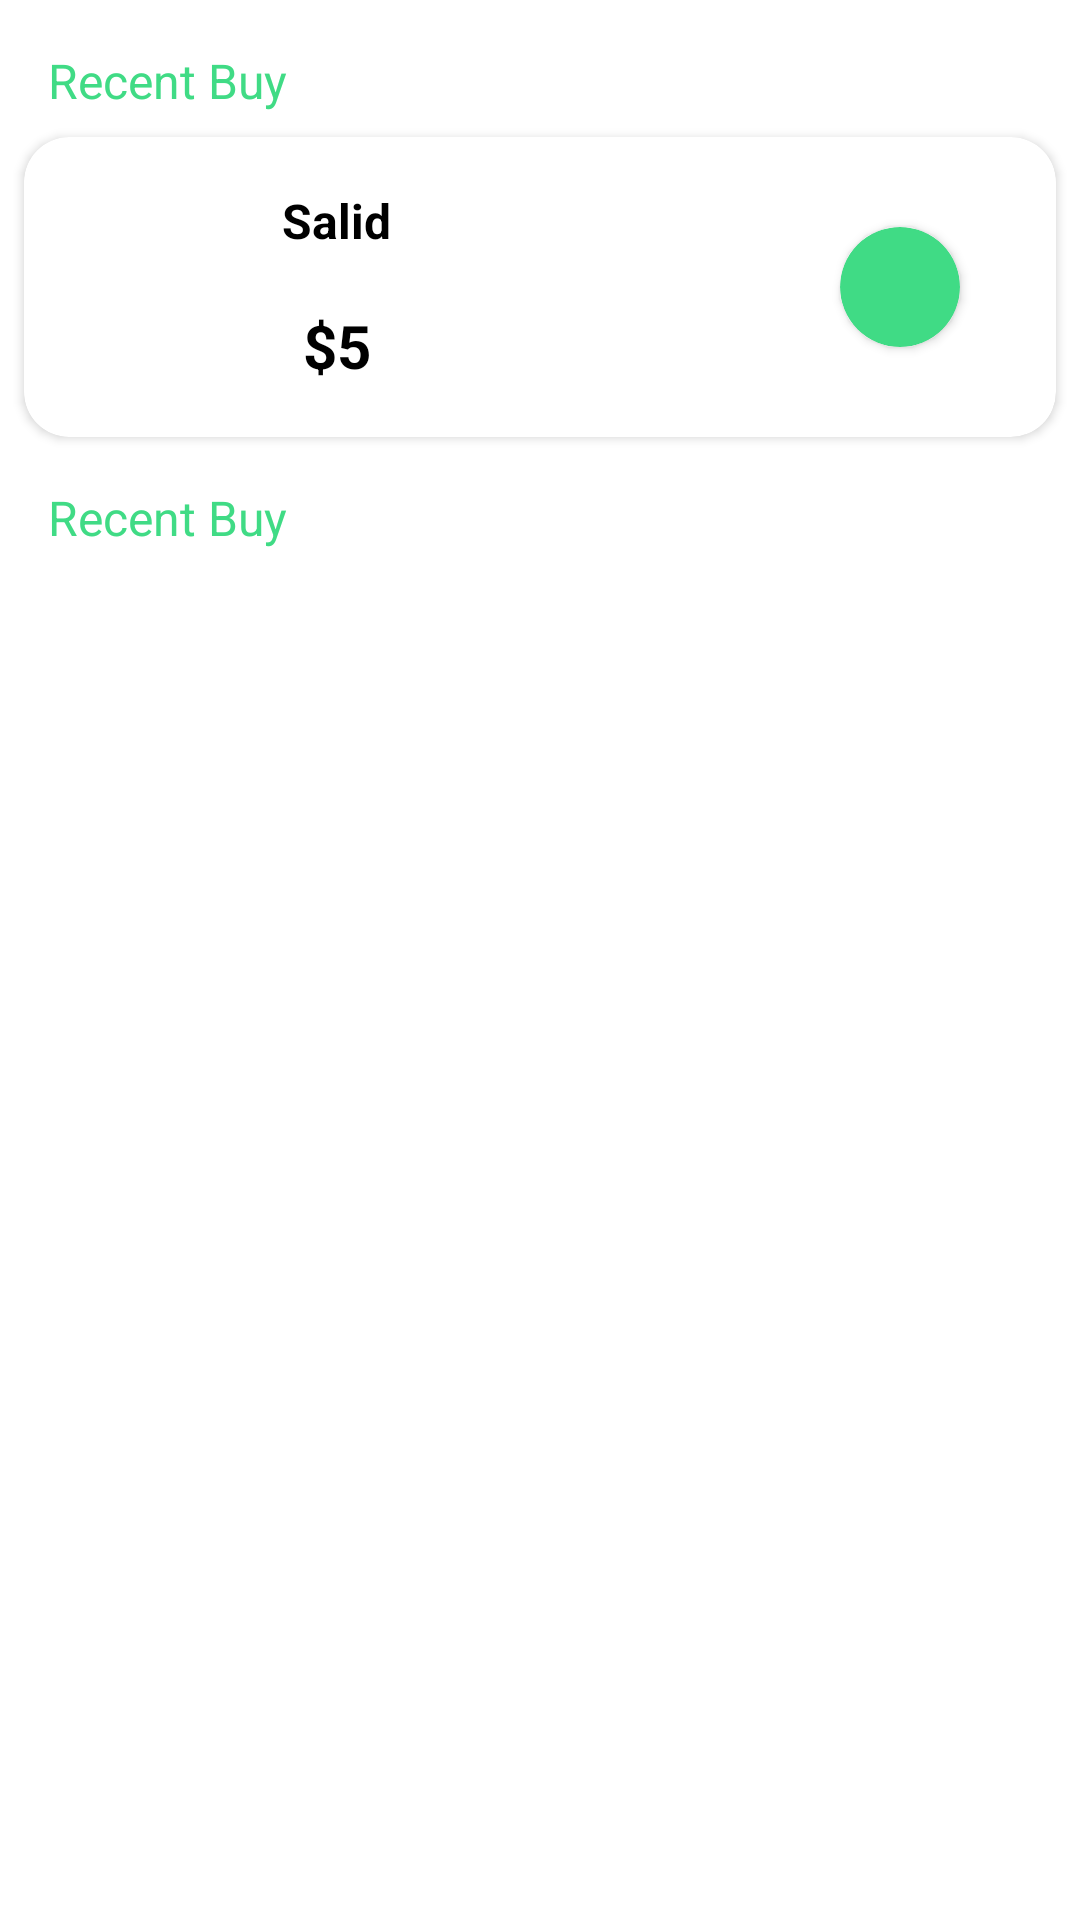

This screen was rendered from an Android layout file. Write that file and the resources it references.
<!-- AndroidManifest.xml: application theme Theme.Fooddy -->
<!-- res/layout/fragment_history.xml -->
<?xml version="1.0" encoding="utf-8"?>
<androidx.constraintlayout.widget.ConstraintLayout xmlns:android="http://schemas.android.com/apk/res/android"
    xmlns:app="http://schemas.android.com/apk/res-auto"
    xmlns:tools="http://schemas.android.com/tools"
    android:layout_width="match_parent"
    android:layout_height="match_parent"
    tools:context=".fragment.HistoryFragment">


    <TextView
        android:id="@+id/textView12"
        android:layout_width="wrap_content"
        android:layout_height="wrap_content"
        android:text="Recent Buy"
        android:textSize="16sp"
        android:textColor="@color/greencolor"
        android:layout_marginStart="16dp"
        android:layout_marginTop="16dp"
        app:layout_constraintStart_toStartOf="parent"
        app:layout_constraintTop_toTopOf="parent" />

    <androidx.cardview.widget.CardView
        android:id="@+id/cardView2"
        android:layout_width="match_parent"
        android:layout_height="100dp"
        android:layout_marginStart="8dp"
        android:layout_marginTop="8dp"
        app:cardCornerRadius="15sp"
        android:layout_marginEnd="8dp"
        app:layout_constraintEnd_toEndOf="parent"
        app:layout_constraintStart_toStartOf="parent"
        app:layout_constraintTop_toBottomOf="@+id/textView12" >

        <androidx.constraintlayout.widget.ConstraintLayout
            android:layout_width="match_parent"
            android:layout_height="match_parent">

            <ImageView
                android:id="@+id/imageView3"
                android:layout_width="62dp"
                android:layout_height="62dp"
                android:layout_marginStart="8dp"
                android:layout_marginTop="8dp"
                android:layout_marginBottom="8dp"

                app:layout_constraintBottom_toBottomOf="parent"
                app:layout_constraintStart_toStartOf="parent"
                app:layout_constraintTop_toTopOf="parent"
                tools:src="@drawable/menu2" />

            <TextView
                android:id="@+id/textView15"
                android:layout_width="wrap_content"
                android:layout_height="wrap_content"
                android:text="Salid"
                android:textColor="@color/black"
                android:textStyle="bold"
                android:layout_marginStart="16dp"
                app:layout_constraintBottom_toTopOf="@+id/textView16"
                android:textSize="16sp"
                app:layout_constraintStart_toEndOf="@+id/imageView3"
                app:layout_constraintTop_toTopOf="parent" />

            <TextView
                android:id="@+id/textView16"
                android:layout_width="wrap_content"
                android:layout_height="wrap_content"
                android:text="$5"
                android:textColor="@color/black"
                android:textStyle="bold"
                android:textSize="20sp"
                app:layout_constraintBottom_toBottomOf="parent"
                app:layout_constraintEnd_toEndOf="@+id/textView15"
                app:layout_constraintHorizontal_bias="0.5"
                app:layout_constraintStart_toStartOf="@+id/textView15"
                app:layout_constraintTop_toBottomOf="@+id/textView15" />

            <androidx.cardview.widget.CardView
                android:id="@+id/buyAgain"
                android:layout_width="40dp"
                app:cardCornerRadius="20sp"
                android:layout_height="40dp"
                app:cardBackgroundColor="@color/greencolor"
                android:layout_marginEnd="32dp"
                app:layout_constraintBottom_toBottomOf="parent"
                app:layout_constraintEnd_toEndOf="parent"
                app:layout_constraintTop_toTopOf="parent" />

        </androidx.constraintlayout.widget.ConstraintLayout>
    </androidx.cardview.widget.CardView>

    <TextView
        android:id="@+id/textView14"
        android:layout_width="wrap_content"
        android:layout_height="wrap_content"
        android:text="Recent Buy"
        android:textSize="16sp"
        android:textColor="@color/greencolor"
        android:layout_marginTop="16dp"
        android:layout_marginStart="16dp"
        app:layout_constraintStart_toStartOf="parent"
        app:layout_constraintTop_toBottomOf="@+id/cardView2" />

    <androidx.recyclerview.widget.RecyclerView
        android:id="@+id/buyAgainRecycleView"
        android:layout_width="match_parent"
        android:layout_height="0dp"
        android:layout_marginTop="8dp"
        tools:listitem="@layout/buy_again_item"
        app:layout_constraintBottom_toBottomOf="parent"
        app:layout_constraintEnd_toEndOf="parent"
        app:layout_constraintStart_toStartOf="parent"
        app:layout_constraintTop_toBottomOf="@+id/textView14" />
</androidx.constraintlayout.widget.ConstraintLayout>
<!-- res/layout/buy_again_item.xml (included above) -->
<?xml version="1.0" encoding="utf-8"?>
<androidx.constraintlayout.widget.ConstraintLayout
    xmlns:android="http://schemas.android.com/apk/res/android"
    xmlns:app="http://schemas.android.com/apk/res-auto"
    android:layout_width="match_parent"
    android:background="@color/white"
    android:layout_height="wrap_content"
    xmlns:tools="http://schemas.android.com/tools">

    <androidx.cardview.widget.CardView
        android:id="@+id/cardView2"
        android:layout_width="match_parent"
        android:layout_height="100dp"
        app:cardCornerRadius="15sp"
        android:layout_marginTop="8dp"
        android:layout_marginRight="8dp"
        android:layout_marginLeft="8dp"
        android:layout_marginBottom="8dp"
        app:layout_constraintBottom_toBottomOf="parent"
        app:layout_constraintEnd_toEndOf="parent"
        app:layout_constraintStart_toStartOf="parent"
        app:layout_constraintTop_toTopOf="parent">

        <androidx.constraintlayout.widget.ConstraintLayout
            android:layout_width="match_parent"
            android:layout_height="match_parent">

            <ImageView
                android:id="@+id/buyFoodImage"
                tools:src="@tools:sample/avatars"
                android:layout_width="62dp"
                android:layout_height="62dp"
                android:layout_marginStart="8dp"
                android:layout_marginTop="8dp"

                android:layout_marginBottom="8dp"
                app:layout_constraintBottom_toBottomOf="parent"
                app:layout_constraintStart_toStartOf="parent"
                app:layout_constraintTop_toTopOf="parent" />

            <TextView
                android:id="@+id/buyFoodName"
                android:layout_width="wrap_content"
                android:layout_height="wrap_content"
                android:textColor="@color/black"
                android:textStyle="bold"
                android:layout_marginStart="16dp"
                android:text="FoodName"
                android:textSize="16sp"
                app:layout_constraintBottom_toTopOf="@+id/buyFoodPrice"
                app:layout_constraintStart_toEndOf="@+id/buyFoodImage"
                app:layout_constraintTop_toTopOf="parent" />

            <TextView
                android:id="@+id/buyFoodPrice"
                android:layout_width="wrap_content"
                android:layout_height="wrap_content"
                android:textColor="@color/greencolor"
                android:text="$5"
                android:textStyle="bold"
                android:textSize="20sp"
                app:layout_constraintBottom_toBottomOf="parent"
                app:layout_constraintEnd_toEndOf="@+id/buyFoodName"
                app:layout_constraintHorizontal_bias="0.5"
                app:layout_constraintStart_toStartOf="@+id/buyFoodName"
                app:layout_constraintTop_toBottomOf="@+id/buyFoodName" />

            <androidx.appcompat.widget.AppCompatButton
                android:id="@+id/buyFoodButton"
                android:layout_width="85dp"
                android:layout_height="30dp"
                android:layout_marginEnd="32dp"
                android:text="Buy Again"
                android:textSize="14sp"
                android:textAllCaps="false"
                android:background="@drawable/greenbutton"
                android:textColor="@color/white"
                app:layout_constraintBottom_toBottomOf="parent"
                app:layout_constraintEnd_toEndOf="parent"
                app:layout_constraintTop_toTopOf="parent" />

        </androidx.constraintlayout.widget.ConstraintLayout>
    </androidx.cardview.widget.CardView>


</androidx.constraintlayout.widget.ConstraintLayout>
<!-- resources referenced by this layout -->
<resources>
  <color name="black">#FF000000</color>
  <color name="greencolor">#40db85</color>
  <color name="white">#FFFFFFFF</color>
  <!-- drawable greenbutton (drawable) -->
  <?xml version="1.0" encoding="utf-8"?>
  <shape xmlns:android="http://schemas.android.com/apk/res/android">
  
      <gradient android:angle="-45" android:startColor="#53e88b" android:endColor="#15be77"/>
      <corners android:radius="15dp"/>
  </shape>
  <style name="Theme.Fooddy" parent="Theme.MaterialComponents.DayNight.NoActionBar">
          
          <item name="colorPrimary">@color/purple_500</item>
          <item name="colorPrimaryVariant">@color/purple_700</item>
          <item name="colorOnPrimary">@color/white</item>
          
          <item name="colorSecondary">@color/teal_200</item>
          <item name="colorSecondaryVariant">@color/teal_700</item>
          <item name="colorOnSecondary">@color/black</item>
          
          <item name="android:statusBarColor" tools:targetApi="l">?attr/colorPrimaryVariant</item>
          
      </style>
  <color name="purple_500">#FF6200EE</color>
  <color name="purple_700">#FF3700B3</color>
  <color name="teal_200">#FF03DAC5</color>
  <color name="teal_700">#FF018786</color>
</resources>
